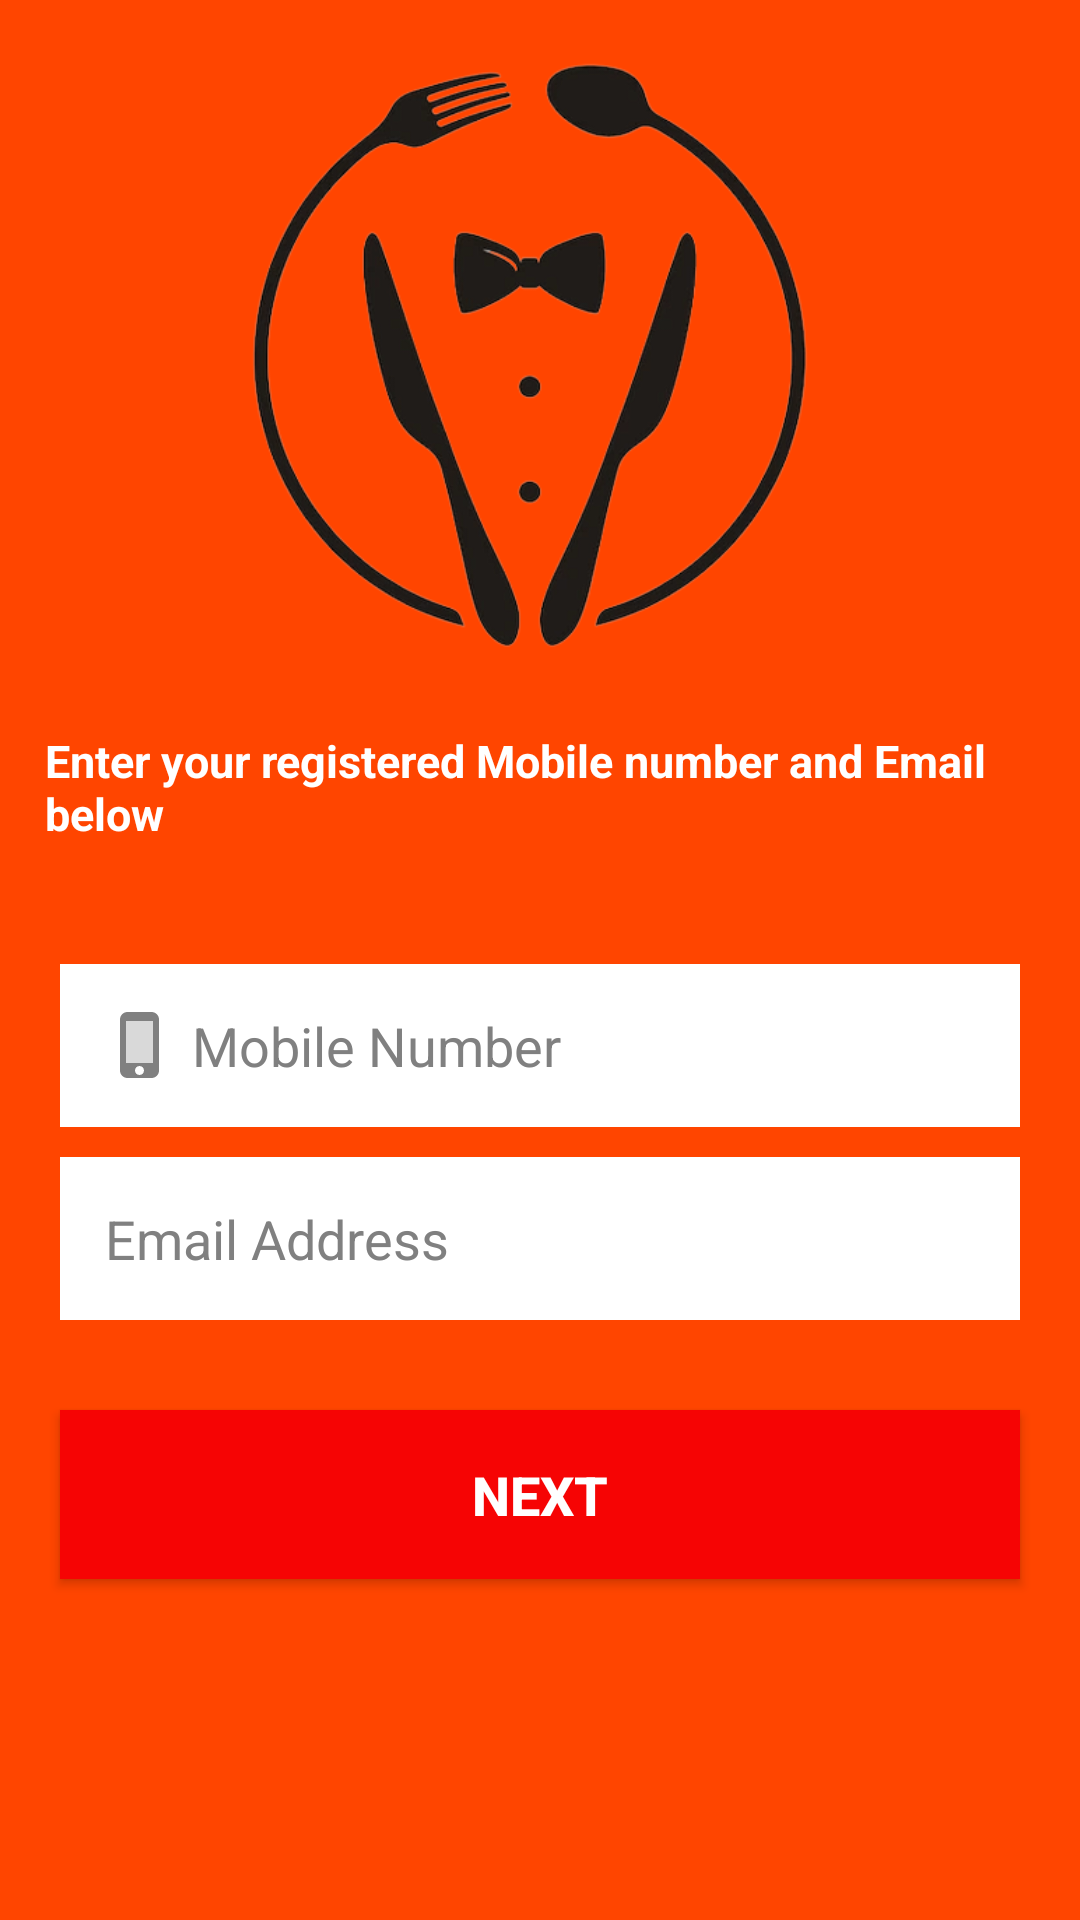

This screen was rendered from an Android layout file. Write that file and the resources it references.
<!-- AndroidManifest.xml: application theme Theme.FoodHunt -->
<!-- res/layout/activity_forgot_password.xml -->
<?xml version="1.0" encoding="utf-8"?>
<RelativeLayout xmlns:android="http://schemas.android.com/apk/res/android"
    xmlns:app="http://schemas.android.com/apk/res-auto"
    xmlns:tools="http://schemas.android.com/tools"
    android:layout_width="match_parent"
    android:layout_height="match_parent"
    tools:context=".ForgotPassword"
    android:background="#FF4500">
    <ImageView
        android:id="@+id/img_logo"
        android:layout_width="240dp"
        android:layout_height="240dp"
        android:layout_centerHorizontal="true"
        android:layout_marginTop="-7dp"
        android:src="@drawable/logo_food"></ImageView>

    <EditText
        android:id="@+id/mobile_fp"
        android:layout_width="match_parent"
        android:layout_height="wrap_content"
        android:layout_below="@id/info_fp"
        android:layout_marginLeft="20dp"
        android:layout_marginTop="40dp"
        android:layout_marginRight="20dp"
        android:background="@color/white"
        android:drawableStart="@drawable/ic_twotone_phone_iphone_24"
        android:drawablePadding="5dp"
        android:hint="Mobile Number"
        android:inputType="number"
        android:maxLength="10"
        android:padding="15dp"
        android:textColor="@color/black"
        android:textColorHint="#808080"
        android:textSize="18sp">

    </EditText>

    <EditText
        android:id="@+id/email_fp"
        android:layout_width="match_parent"
        android:layout_height="wrap_content"
        android:layout_below="@id/mobile_fp"
        android:layout_marginLeft="20dp"
        android:layout_marginTop="10dp"
        android:layout_marginRight="20dp"
        android:background="@color/white"
        android:drawableStart="@drawable/ic_baseline_email_24"
        android:drawablePadding="5dp"
        android:hint="Email Address"
        android:inputType="textEmailAddress"
        android:padding="15dp"
        android:textColor="@color/black"
        android:textColorHint="#808080"
        android:textSize="18sp">

    </EditText>

    <androidx.appcompat.widget.AppCompatButton
        android:id="@+id/but_fp"
        android:layout_width="match_parent"
        android:layout_height="wrap_content"
        android:layout_below="@id/email_fp"
        android:layout_marginLeft="20dp"
        android:layout_marginTop="30dp"
        android:layout_marginRight="20dp"
        android:background="#F60404"
        android:padding="16dp"
        android:text="NEXT"
        android:textColor="@color/white"
        android:textSize="18sp"
        android:textStyle="bold">

    </androidx.appcompat.widget.AppCompatButton>

    <TextView
        android:id="@+id/info_fp"
        android:layout_width="match_parent"
        android:layout_height="wrap_content"
        android:layout_below="@id/img_logo"
        android:layout_marginLeft="15dp"
        android:paddingTop="10dp"
        android:text="Enter your registered Mobile number and Email below"
        android:textColor="@color/white"
        android:textSize="15sp"
        android:textStyle="bold">

    </TextView>
</RelativeLayout>
<!-- resources referenced by this layout -->
<resources>
  <color name="black">#FF000000</color>
  <color name="white">#FFFFFFFF</color>
  <!-- drawable ic_twotone_phone_iphone_24 (drawable) -->
  <vector android:height="24dp" android:tint="#808080"
      android:viewportHeight="24" android:viewportWidth="24"
      android:width="24dp" xmlns:android="http://schemas.android.com/apk/res/android">
      <path android:fillAlpha="0.3"
          android:fillColor="@android:color/white"
          android:pathData="M7,4h9v14H7z" android:strokeAlpha="0.3"/>
      <path android:fillColor="@android:color/white" android:pathData="M15.5,1h-8C6.12,1 5,2.12 5,3.5v17C5,21.88 6.12,23 7.5,23h8c1.38,0 2.5,-1.12 2.5,-2.5v-17C18,2.12 16.88,1 15.5,1zM11.5,22c-0.83,0 -1.5,-0.67 -1.5,-1.5s0.67,-1.5 1.5,-1.5 1.5,0.67 1.5,1.5 -0.67,1.5 -1.5,1.5zM16,18L7,18L7,4h9v14z"/>
  </vector>
  <!-- drawable logo_food: png bitmap (drawable, 100282 bytes) -->
  <style name="Theme.FoodHunt" parent="Theme.MaterialComponents.Light.NoActionBar">
          
          <item name="colorPrimary">#FF4500</item>
          <item name="colorPrimaryVariant">#FF4500</item>
          <item name="colorOnPrimary">@color/white</item>
          
          <item name="colorSecondary">@color/teal_200</item>
          <item name="colorSecondaryVariant">@color/teal_700</item>
          <item name="colorOnSecondary">@color/black</item>
          
          <item name="android:statusBarColor" tools:targetApi="l">?attr/colorPrimaryVariant</item>
          
      </style>
  <color name="teal_200">#FF03DAC5</color>
  <color name="teal_700">#FF018786</color>
</resources>
